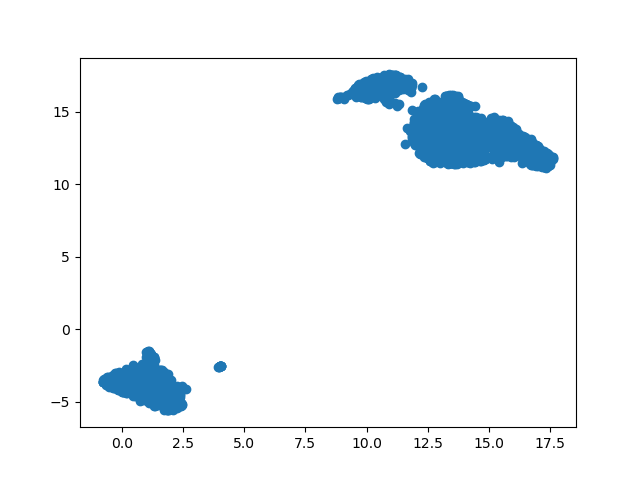

The table this chart was drawn from, first rows:
, 0, 1, 2, 3, 4, 5, 6, 7, 8, 9, 10, 11, 12, 13, 14, 15, 16, 17, 18, 19, 20, 21, 22
0, 0.0, 5.057, 0.0, 0.0, 0.0, 0.0, 0.0, 0.5696, 0.0, 0.1552, 3.021, 4.983, 0.0, 7.68, 0.0, 0.0, 0.0, 8.145, 5.734, 3.475, 0.0, 5.752, 0.0
1, 0.0, 0.0, 3.397, 0.0, 0.0, 0.0, 0.0, 0.0, 0.0, 0.07826, 0.0, 1.891, 1.832, 0.0, 0.0, 9.174, 0.007116, 0.0, 0.0, 14.81, 0.0, 0.0, 9.017
2, 0.0, 8.991, 0.0, 0.0, 0.0, 0.0, 0.0, 11.3, 0.0, 0.0, 0.0, 8.855, 0.0, 19.25, 0.0, 0.0, 8.348, 1.545, 5.456, 0.0, 0.0, 6.819, 0.0
3, 0.0, 0.0, 0.0, 0.0, 13.88, 0.0, 0.0, 9.411, 0.0, 0.0, 0.0, 5.043, 3.534, 3.135, 7.664, 1.967, 6.98, 11.33, 0.0, 3.763, 0.0, 1.893, 5.097
4, 1.614, 0.3168, 0.0, 0.0, 0.0, 0.0, 4.831, 3.845, 0.0, 10.33, 0.0, 3.215, 0.0, 5.812, 6.595, 0.0, 4.489, 10.49, 2.504, 9.978, 5.318, 15.04, 0.0
5, 0.0, 0.0, 0.0, 0.0, 0.0, 0.0, 0.0, 0.0, 0.0, 2.407, 0.0, 13.41, 0.0, 6.984, 2.581, 0.0, 13.19, 11.81, 0.0, 7.589, 0.0, 0.0, 0.0
6, 2.099, 11.85, 0.0, 0.0, 0.0, 0.0, 0.0, 0.0, 0.0, 3.819, 0.5483, 5.284, 1.626, 9.653, 1.113, 0.0, 9.305, 6.969, 0.0, 17.08, 0.0, 6.88, 1.929
7, 0.0, 12.48, 0.0, 0.9622, 0.0, 1.455, 0.0, 10.98, 0.0, 2.371, 0.0, 0.0, 0.0, 1.282, 0.0, 0.0, 0.0, 9.2, 1.885, 2.346, 3.287, 2.281, 0.0
8, 0.0, 0.0, 0.0, 0.0, 1.178, 0.0, 0.0, 0.0, 0.0, 0.628, 0.0, 0.9403, 1.467, 0.0, 0.0, 0.0, 0.0, 4.288, 0.0, 11.19, 0.0, 2.933, 0.0
9, 0.0, 3.527, 0.0, 0.0, 3.985, 0.0, 0.0, 9.057, 0.0, 2.325, 0.0, 0.0, 6.087, 0.0, 0.0, 0.0, 0.289, 16.72, 0.0, 5.337, 0.0, 0.0, 0.0
10, 0.0, 7.265, 1.943, 0.0, 6.256, 0.0, 0.0, 0.0, 0.0, 0.0, 0.0, 0.0, 0.0, 4.325, 0.0, 2.746, 14.29, 0.0, 0.0, 15.59, 0.0, 0.0, 10.81
11, 2.571, 3.277, 0.0, 0.0, 1.075, 0.0, 0.0, 7.632, 0.0, 2.803, 0.0, 1.744, 3.661, 5.234, 0.0, 0.0, 5.997, 1.588, 0.0, 7.234, 0.0, 4.251, 7.45
12, 0.8375, 4.24, 0.0, 0.0, 0.0, 0.0, 0.0, 0.0, 3.106, 0.817, 3.287, 8.755, 0.0, 2.247, 0.0, 0.0, 4.636, 5.31, 1.727, 5.65, 0.0, 5.496, 8.924
13, 0.0, 4.32, 0.0, 0.0, 18, 0.0, 0.0, 0.0, 0.0, 4.662, 0.0, 7.161, 6.997, 0.0, 0.0, 4.044, 5.84, 8.647, 0.0, 3.581, 0.0, 0.0, 7.139
14, 1.51, 3.14, 0.0, 0.1261, 4.297, 0.0, 0.0, 0.0, 0.0, 3.585, 1.845, 1.808, 0.0, 1.723, 0.0, 0.0, 1.818, 5.527, 0.0, 12.17, 0.0, 5.188, 0.0
15, 0.0, 0.0, 0.0, 1.1, 6.127, 0.0, 0.0, 0.2015, 0.8246, 0.0, 0.0, 0.0, 5.003, 0.2625, 0.0, 0.0, 4.213, 3.341, 0.0, 8.752, 0.0, 1.405, 1.967
16, 0.0, 0.0, 0.0, 0.0, 11.06, 0.0, 0.0, 7.006, 0.0, 1.577, 0.0, 0.0, 6.593, 0.4259, 3.346, 1.099, 0.0, 15.16, 0.0, 5.39, 0.0, 0.0, 1.869
17, 0.0, 1.741, 0.0, 0.0, 5.287, 0.0, 0.0, 1.742, 0.0, 0.0, 0.0, 5.759, 0.0, 7.941, 0.0, 0.0, 0.0, 12.29, 0.0, 9.644, 1.574, 9.48, 0.0
18, 0.0, 0.0, 0.0, 0.0, 22.42, 0.0, 0.0, 18.13, 0.0, 4.433, 0.0, 5.877, 3.72, 2.284, 12.37, 9.682, 2.899, 3.356, 0.0, 7.153, 0.0, 0.0, 10.86
19, 0.0, 6.087, 0.0, 0.0, 0.0, 0.0, 0.0, 0.0, 0.0, 0.0315, 0.0, 6.388, 1.736, 8.514, 0.0, 0.0, 7.417, 11.05, 8.344, 10.09, 0.0, 0.0, 0.0
20, 0.0, 1.66, 4.621, 0.0, 3.419, 0.0, 8.714, 0.0, 0.0, 0.0, 8.655, 6.827, 0.0, 0.0, 0.0, 0.0, 15.6, 0.0, 0.0, 3.979, 0.0, 4.392, 12.15
21, 0.0, 0.0, 0.0, 0.0, 5.414, 0.0, 0.0, 0.0, 0.0, 0.0, 0.0, 0.0, 4.129, 2.723, 2.165, 0.0, 6.962, 2.992, 0.0, 7.91, 0.0, 0.0, 0.0
22, 0.0, 10.62, 0.0, 0.0, 0.0, 0.0, 0.0, 0.0, 0.0, 4.868, 0.0, 0.0, 0.0, 16.36, 0.0, 2.258, 6.87, 5.864, 0.0, 12.3, 0.0, 0.0, 0.0
23, 0.0, 0.5299, 0.0, 0.0, 3.502, 0.0, 0.0, 0.0, 0.0, 0.0, 0.0, 0.7834, 1.872, 2.041, 0.0, 0.0, 1.39, 3.631, 0.0, 3.819, 0.0, 0.5887, 0.0
24, 0.0, 3.031, 0.0, 0.0, 12.26, 0.0, 0.0, 0.0, 0.0, 0.0, 0.0, 3.571, 16.76, 0.0, 0.0, 3.07, 5.187, 9.659, 0.0, 8.363, 0.0, 0.0, 3.48
25, 0.0, 0.0, 0.0, 0.0, 2.89, 0.0, 0.0, 0.0, 0.0, 6.213, 0.0, 0.0, 4.551, 7.168, 6.431, 4.05, 2.375, 12.78, 0.0, 6.701, 0.0, 0.0, 0.0
26, 0.0, 0.06515, 0.0, 0.0, 4.035, 0.0, 0.0, 0.0, 0.0, 0.0, 0.0, 2.872, 2.862, 5.668, 0.0, 0.0, 2.863, 2.381, 0.6452, 7.937, 0.0, 1.231, 0.0
27, 7.036, 3.809, 0.0, 0.0, 1.287, 0.0, 0.0, 0.0, 7.363, 0.0, 0.0, 7.672, 18.65, 1.805, 0.0, 0.0, 6.119, 4.258, 6.449, 6.965, 0.0, 4.765, 11
28, 0.0, 12.94, 0.0, 3.202, 1.473, 0.0, 0.0, 22.81, 0.0, 0.0, 0.0, 0.0, 8.709, 6.184, 0.0, 17.69, 0.0, 0.8625, 0.0, 0.0, 0.0, 0.0, 0.0
29, 5.301, 5.614, 0.0, 0.0, 0.0, 0.0, 0.0, 1.119, 0.0, 0.8266, 0.0, 10.68, 0.0, 19.81, 0.0, 0.0, 3.695, 8.43, 0.0, 3.163, 0.0, 7.999, 0.0
30, 0.0, 9.907, 0.0, 0.0, 1.38, 0.0, 0.0, 0.0, 0.0, 6.232, 2.168, 23.01, 0.0, 13.72, 3.128, 6.16, 15.41, 1.61, 3.092, 7.71, 0.0, 10.18, 20.82
31, 0.0, 0.0, 0.0, 0.0, 0.0, 0.0, 0.0, 20.1, 0.0, 0.09862, 0.0, 0.0, 10.76, 0.0, 7.997, 2.838, 2.771, 10.16, 0.0, 1.371, 0.0, 8.72, 0.0
32, 3.592, 0.0, 0.0, 0.0, 5.199, 0.0, 0.0, 0.2547, 0.0, 1.141, 0.0, 4.33, 2.65, 2.288, 0.0, 0.0, 3.514, 4.511, 0.0, 9.69, 0.0, 6.022, 1.811
33, 0.0, 0.916, 0.0, 2.767, 5.964, 0.3477, 0.0, 0.0, 0.0, 4.115, 0.0, 0.0, 2.993, 4.056, 0.1572, 0.0, 3.663, 7.257, 0.0, 8.206, 0.0, 0.0, 0.0
34, 0.0, 0.0, 0.0, 0.0, 9.852, 0.0, 0.0, 3.899, 0.0, 1.946, 0.0, 0.0, 8.386, 3.821, 9.497, 0.4555, 6.765, 17.84, 0.0, 4.728, 0.0, 0.0, 0.0
35, 3.805, 11.32, 0.0, 0.0, 0.0, 0.0, 0.0, 0.7658, 0.7358, 7.724, 4.604, 8.888, 0.0, 6.726, 0.0, 0.0, 5.968, 13.79, 0.0, 7.329, 0.0, 5.903, 11.31
36, 0.0, 2.441, 0.0, 0.0, 20.95, 0.0, 0.0, 15.78, 0.0, 0.0, 0.0, 14.53, 10.58, 0.0, 0.0, 4.524, 5.853, 7.528, 0.0, 7.134, 0.0, 0.0, 12.68
37, 0.0, 10.72, 0.0, 0.0, 8.654, 0.0, 0.0, 0.7754, 0.0, 1.618, 0.0, 0.0, 0.0, 5.425, 0.0, 0.0, 3.897, 5.403, 0.0, 7.34, 0.0, 3.252, 0.0
38, 0.0, 0.4111, 0.0, 0.8842, 12.05, 0.0, 0.0, 8.631, 0.0, 1.966, 0.0, 0.0, 5.589, 5.778, 3.873, 0.0, 4.905, 13.5, 1.684, 4.881, 0.0, 0.0, 4.716
39, 0.0, 0.0, 0.0, 0.0, 15.21, 0.0, 0.0, 20.35, 0.0, 0.0, 0.0, 6.184, 0.0, 19.6, 0.5801, 5.775, 8.439, 22.96, 0.0, 15.35, 0.0, 0.0, 3.776
40, 0.0, 12.16, 0.0, 0.0, 0.0, 0.0, 0.0, 0.0, 0.0, 19.83, 0.0, 14.65, 0.0, 17.89, 0.0, 0.0, 19.15, 14.21, 0.0, 16.82, 0.0, 0.0, 5.686
41, 0.0, 8.418, 14.63, 0.0, 0.0, 0.0, 14.1, 0.0, 0.0, 0.0, 0.0, 0.3639, 1.994, 0.0, 1.962, 0.0, 0.0, 0.0, 6.108, 8.365, 8.844, 12.3, 5.443
42, 0.0, 0.0, 0.0, 0.0, 0.0, 0.0, 0.0, 7.301, 0.0, 0.0, 0.0, 2.899, 0.0, 11.68, 0.0, 0.0, 0.0, 1.428, 8.171, 13.81, 0.6852, 17.07, 0.0
43, 0.0, 7.102, 0.0, 0.0, 0.0, 0.0, 0.0, 0.0, 0.0, 0.0, 0.0, 5.351, 0.0, 8.24, 0.0, 0.0, 4.089, 4.797, 0.0, 7.325, 0.0, 6.276, 4
44, 0.0, 4.812, 0.0, 3.093, 5.115, 0.0, 0.0, 0.0, 0.0, 0.0, 0.3241, 5.79, 5.346, 2.616, 0.0, 0.0, 3.13, 3.578, 0.5156, 6.157, 0.0, 0.0, 3.769
45, 0.0, 5.507, 1.466, 0.0, 0.0, 0.0, 0.0, 0.0, 0.0, 0.0, 1.461, 1.021, 12.84, 0.0, 0.0, 0.0, 6.968, 0.0, 0.0, 6.884, 0.0, 0.0, 4.471
46, 0.0, 0.0, 0.0, 0.0, 6.217, 0.0, 0.0, 0.7514, 1.069, 1.382, 0.0, 9.888, 0.0, 8.482, 0.02011, 0.0, 6.885, 6.786, 0.0, 5.814, 0.0, 5.188, 2.469
47, 0.0, 0.0, 0.0, 0.0, 0.0, 0.0, 0.0, 0.0, 0.0, 0.0, 0.0, 7.534, 5.339, 2.137, 2.699, 2.378, 6.648, 10.64, 0.0, 2.643, 0.0, 0.0, 0.0
48, 1.109, 5.355, 0.0, 0.0, 1.48, 0.0, 0.0, 0.2574, 0.0, 0.0, 0.7842, 2.605, 4.371, 2.345, 0.0, 0.0, 5.57, 1.941, 0.0, 6.784, 1.802, 6.102, 7.088
49, 0.0, 0.0, 0.0, 0.0, 13.18, 0.0, 0.0, 7.736, 0.0, 0.8092, 0.0, 0.0, 6.563, 1.667, 6.32, 3.899, 0.07823, 16.8, 0.0, 3.073, 0.0, 0.0, 0.0
50, 3.012, 0.0, 0.0, 0.0, 0.0, 0.0, 0.0, 0.0, 0.0, 3.752, 0.0, 8.831, 0.0, 7.673, 0.0, 0.0, 6.794, 4.983, 1.445, 8.659, 0.0, 7.046, 0.0
51, 0.0, 0.0, 0.0, 0.0, 8.083, 0.0, 0.0, 15.24, 0.0, 0.0, 0.0, 1.4, 3.025, 0.0, 12.27, 12.91, 5.379, 14.8, 0.0, 3.435, 0.0, 0.0, 0.0
52, 0.0, 0.0, 0.0, 0.0, 6.292, 0.0, 0.0, 2.154, 0.0, 2.18, 0.0, 0.0, 5.33, 0.0, 0.0, 0.0, 2.615, 11.73, 0.0, 5.473, 0.0, 0.0, 0.0
53, 0.0, 16.38, 2.247, 1.066, 8.916, 0.0, 0.0, 22.13, 0.0, 0.0, 0.0, 0.0, 8.791, 0.0, 0.0, 9.994, 7.607, 5.591, 0.0, 4.135, 0.0, 0.0, 10.54
54, 0.0, 8.488, 0.0, 0.0, 13.55, 0.0, 2.377, 18.51, 0.0, 5.988, 0.0, 0.0, 24.4, 4.928, 8.803, 0.0, 0.0, 23.22, 0.0, 0.0, 0.0, 0.0, 0.0
55, 0.0, 7.042, 0.0, 1.231, 4.992, 0.0, 0.0, 0.0, 0.0, 2.616, 0.0, 9.335, 4.833, 12.49, 0.0, 0.0, 5.925, 9.598, 2.575, 8.609, 0.0, 0.0, 7.114
56, 4.075, 0.0, 0.0, 0.0, 0.0, 0.0, 0.0, 0.0, 0.0, 3.117, 3.287, 8.542, 3.112, 7.147, 0.0, 0.0, 5.202, 2.648, 0.0, 6.209, 0.0, 13.94, 3.139
57, 0.0, 0.3865, 0.0, 0.1028, 0.0, 0.0, 0.0, 0.0, 0.0, 1.182, 0.0, 0.0, 0.0, 4.214, 0.0, 0.0, 0.0, 1.817, 0.0, 11.69, 0.0, 0.0, 0.0
58, 0.0, 5.723, 0.0, 0.0, 13.47, 0.0, 0.0, 1.658, 0.0, 0.0, 0.0, 5.377, 11.82, 0.0, 0.0, 0.6211, 4.613, 8.116, 0.0, 8.722, 0.0, 0.0, 0.0
59, 6.295, 0.0, 0.0, 0.0, 0.0, 0.0, 0.0, 0.0, 0.0, 11.7, 1.777, 12.65, 0.0, 16.74, 0.0, 0.0, 4.424, 0.0, 0.0, 3.308, 0.0, 12.68, 7.967
... 2,640 more rows
